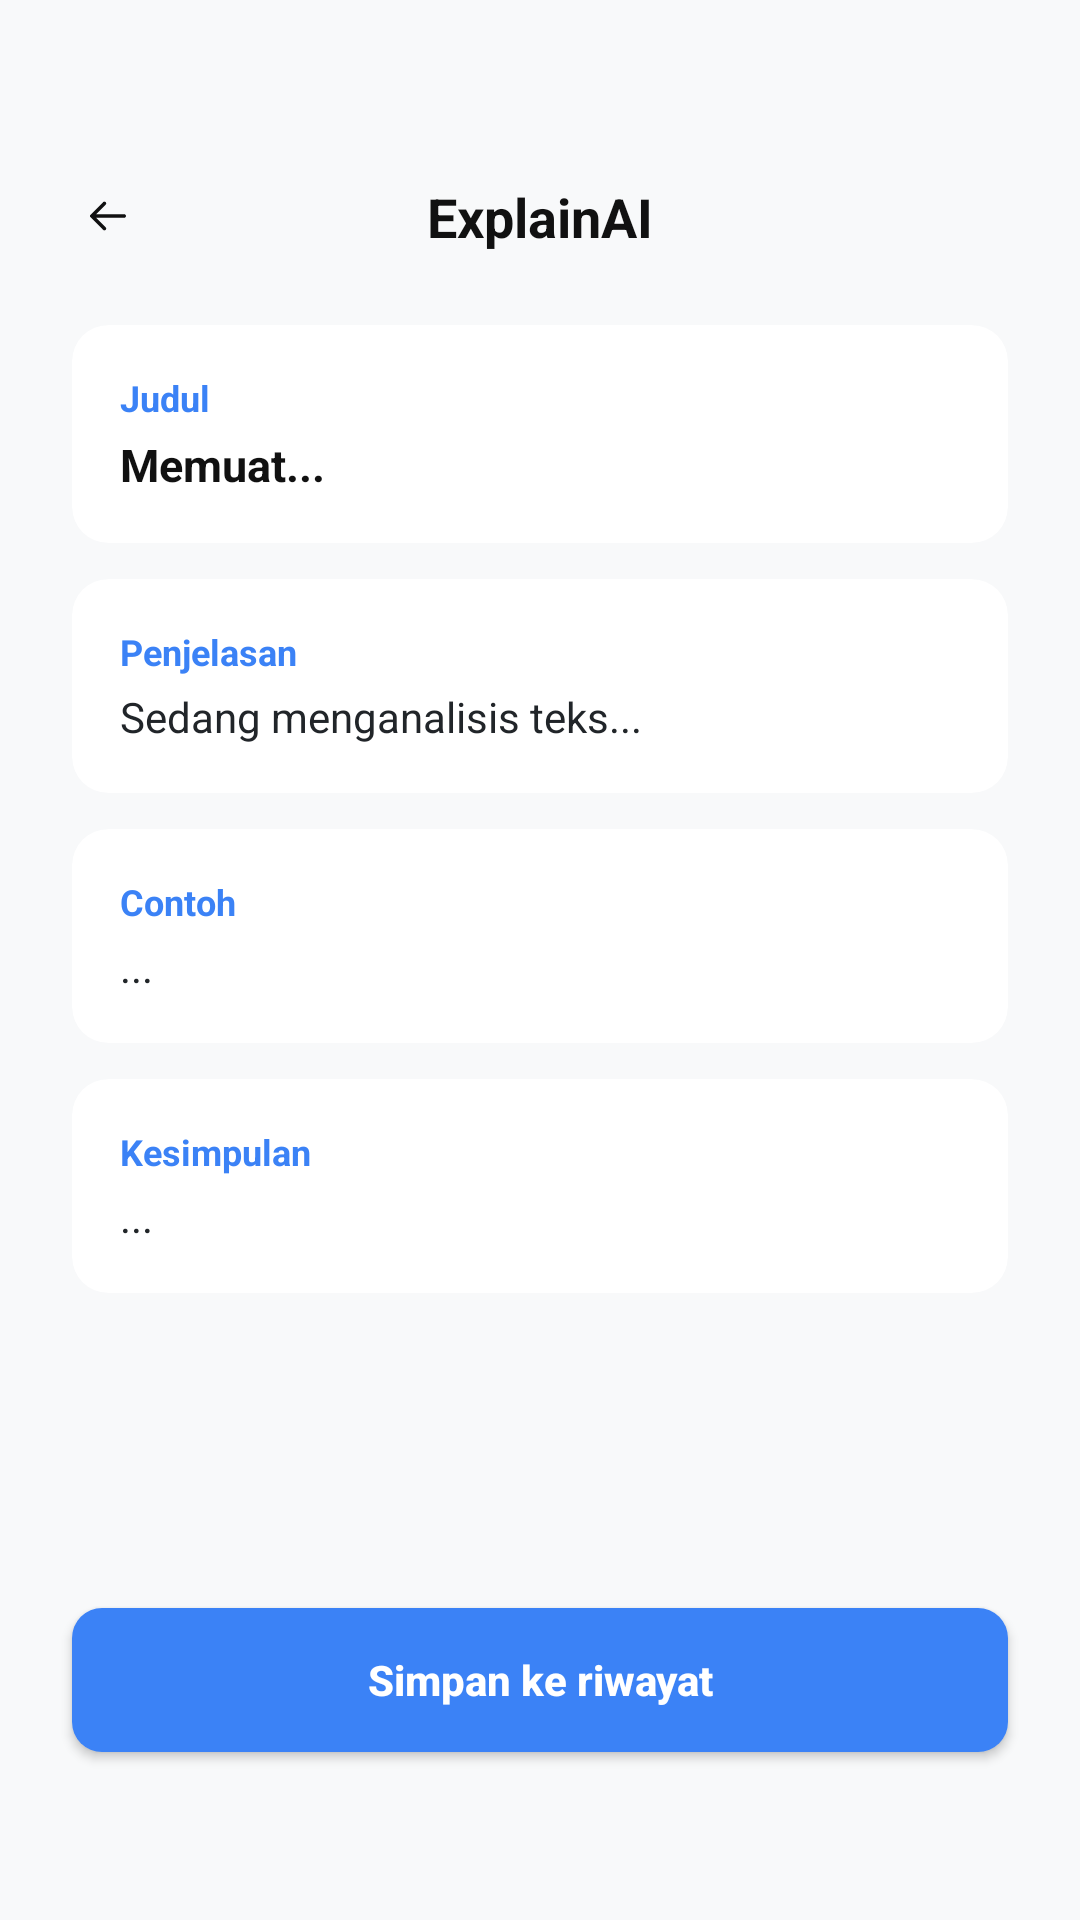

This screen was rendered from an Android layout file. Write that file and the resources it references.
<!-- AndroidManifest.xml: application theme Theme.Projectscanotes -->
<!-- res/layout/activity_explain_ai.xml -->
<?xml version="1.0" encoding="utf-8"?>
<androidx.constraintlayout.widget.ConstraintLayout
    xmlns:android="http://schemas.android.com/apk/res/android"
    xmlns:app="http://schemas.android.com/apk/res-auto"
    android:layout_width="match_parent"
    android:layout_height="match_parent"
    android:background="#F8F9FA">

    <ImageView
        android:id="@+id/btnBack"
        android:layout_width="24dp"
        android:layout_height="24dp"
        android:layout_marginStart="24dp"
        android:layout_marginTop="60dp"
        android:contentDescription="Kembali"
        android:src="@drawable/ic_back"
        app:layout_constraintStart_toStartOf="parent"
        app:layout_constraintTop_toTopOf="parent"
        app:tint="#111111" />

    <TextView
        android:id="@+id/tvHeader"
        android:layout_width="wrap_content"
        android:layout_height="wrap_content"
        android:text="ExplainAI"
        android:textColor="#111111"
        android:textSize="18sp"
        android:textStyle="bold"
        app:layout_constraintBottom_toBottomOf="@id/btnBack"
        app:layout_constraintEnd_toEndOf="parent"
        app:layout_constraintStart_toStartOf="parent"
        app:layout_constraintTop_toTopOf="@id/btnBack" />

    <ScrollView
        android:layout_width="0dp"
        android:layout_height="0dp"
        android:layout_marginTop="24dp"
        android:layout_marginBottom="16dp"
        android:paddingHorizontal="24dp"
        android:scrollbarThumbVertical="@drawable/custom_scrollbar_thumb"
        android:scrollbars="vertical"
        app:layout_constraintBottom_toTopOf="@id/btnSaveHistory"
        app:layout_constraintEnd_toEndOf="parent"
        app:layout_constraintStart_toStartOf="parent"
        app:layout_constraintTop_toBottomOf="@id/tvHeader">

        <LinearLayout
            android:layout_width="match_parent"
            android:layout_height="wrap_content"
            android:orientation="vertical">

            <androidx.cardview.widget.CardView
                android:layout_width="match_parent"
                android:layout_height="wrap_content"
                android:layout_marginBottom="12dp"
                app:cardBackgroundColor="#FFFFFF"
                app:cardCornerRadius="12dp"
                app:cardElevation="0dp">

                <LinearLayout
                    android:layout_width="match_parent"
                    android:layout_height="wrap_content"
                    android:orientation="vertical"
                    android:padding="16dp">

                    <TextView
                        android:layout_width="wrap_content"
                        android:layout_height="wrap_content"
                        android:layout_marginBottom="4dp"
                        android:text="Judul"
                        android:textColor="#3B82F6"
                        android:textSize="12sp"
                        android:textStyle="bold" />

                    <TextView
                        android:id="@+id/tvAiTitle"
                        android:layout_width="match_parent"
                        android:layout_height="wrap_content"
                        android:text="Memuat..."
                        android:textColor="#111111"
                        android:textSize="15sp"
                        android:textStyle="bold"
                        android:textIsSelectable="true" /> </LinearLayout>
            </androidx.cardview.widget.CardView>

            <androidx.cardview.widget.CardView
                android:layout_width="match_parent"
                android:layout_height="wrap_content"
                android:layout_marginBottom="12dp"
                app:cardBackgroundColor="#FFFFFF"
                app:cardCornerRadius="12dp"
                app:cardElevation="0dp">

                <LinearLayout
                    android:layout_width="match_parent"
                    android:layout_height="wrap_content"
                    android:orientation="vertical"
                    android:padding="16dp">

                    <TextView
                        android:layout_width="wrap_content"
                        android:layout_height="wrap_content"
                        android:layout_marginBottom="4dp"
                        android:text="Penjelasan"
                        android:textColor="#3B82F6"
                        android:textSize="12sp"
                        android:textStyle="bold" />

                    <TextView
                        android:id="@+id/tvAiExplanation"
                        android:layout_width="match_parent"
                        android:layout_height="wrap_content"
                        android:lineSpacingMultiplier="1.2"
                        android:text="Sedang menganalisis teks..."
                        android:textColor="#212529"
                        android:textSize="14sp"
                        android:textIsSelectable="true" /> </LinearLayout>
            </androidx.cardview.widget.CardView>

            <androidx.cardview.widget.CardView
                android:layout_width="match_parent"
                android:layout_height="wrap_content"
                android:layout_marginBottom="12dp"
                app:cardBackgroundColor="#FFFFFF"
                app:cardCornerRadius="12dp"
                app:cardElevation="0dp">

                <LinearLayout
                    android:layout_width="match_parent"
                    android:layout_height="wrap_content"
                    android:orientation="vertical"
                    android:padding="16dp">

                    <TextView
                        android:layout_width="wrap_content"
                        android:layout_height="wrap_content"
                        android:layout_marginBottom="4dp"
                        android:text="Contoh"
                        android:textColor="#3B82F6"
                        android:textSize="12sp"
                        android:textStyle="bold" />

                    <TextView
                        android:id="@+id/tvAiExamples"
                        android:layout_width="match_parent"
                        android:layout_height="wrap_content"
                        android:lineSpacingMultiplier="1.2"
                        android:text="..."
                        android:textColor="#212529"
                        android:textSize="14sp"
                        android:textIsSelectable="true" /> </LinearLayout>
            </androidx.cardview.widget.CardView>

            <androidx.cardview.widget.CardView
                android:layout_width="match_parent"
                android:layout_height="wrap_content"
                android:layout_marginBottom="16dp"
                app:cardBackgroundColor="#FFFFFF"
                app:cardCornerRadius="12dp"
                app:cardElevation="0dp">

                <LinearLayout
                    android:layout_width="match_parent"
                    android:layout_height="wrap_content"
                    android:orientation="vertical"
                    android:padding="16dp">

                    <TextView
                        android:layout_width="wrap_content"
                        android:layout_height="wrap_content"
                        android:layout_marginBottom="4dp"
                        android:text="Kesimpulan"
                        android:textColor="#3B82F6"
                        android:textSize="12sp"
                        android:textStyle="bold" />

                    <TextView
                        android:id="@+id/tvAiSummary"
                        android:layout_width="match_parent"
                        android:layout_height="wrap_content"
                        android:lineSpacingMultiplier="1.2"
                        android:text="..."
                        android:textColor="#212529"
                        android:textSize="14sp"
                        android:textIsSelectable="true" /> </LinearLayout>
            </androidx.cardview.widget.CardView>

        </LinearLayout>
    </ScrollView>

    <androidx.appcompat.widget.AppCompatButton
        android:id="@+id/btnSaveHistory"
        android:layout_width="0dp"
        android:layout_height="48dp"
        android:layout_marginHorizontal="24dp"
        android:layout_marginBottom="56dp"
        android:background="@drawable/bg_btn_primary"
        android:text="Simpan ke riwayat"
        android:textAllCaps="false"
        android:textColor="#FFFFFF"
        android:textStyle="bold"
        app:layout_constraintBottom_toBottomOf="parent"
        app:layout_constraintEnd_toEndOf="parent"
        app:layout_constraintStart_toStartOf="parent" />

</androidx.constraintlayout.widget.ConstraintLayout>
<!-- resources referenced by this layout -->
<resources>
  <!-- drawable bg_btn_primary (drawable) -->
  <?xml version="1.0" encoding="utf-8"?>
  <shape xmlns:android="http://schemas.android.com/apk/res/android" android:shape="rectangle">
      <solid android:color="#3B82F6"/>
      <corners android:radius="10dp"/>
  </shape>
  <!-- drawable custom_scrollbar_thumb (drawable) -->
  <?xml version="1.0" encoding="utf-8"?>
  <shape xmlns:android="http://schemas.android.com/apk/res/android"
      android:shape="rectangle">
      
      <solid android:color="#A0A0A0" />
      
      <corners android:radius="10dp" />
  </shape>
  <!-- drawable ic_back (drawable) -->
  <vector xmlns:android="http://schemas.android.com/apk/res/android"
      android:width="40dp"
      android:height="40dp"
      android:viewportWidth="40"
      android:viewportHeight="40">
    <path
        android:pathData="M30,20C30,20.553 29.553,21 29,21H13.414L18.707,26.293C19.098,26.684 19.098,27.316 18.707,27.707C18.512,27.902 18.256,28 18,28C17.744,28 17.488,27.902 17.293,27.707L10.293,20.707C9.902,20.316 9.902,19.684 10.293,19.293L17.293,12.293C17.684,11.902 18.316,11.902 18.707,12.293C19.098,12.684 19.098,13.316 18.707,13.707L13.414,19H29C29.553,19 30,19.447 30,20Z"
        android:fillColor="#ffffff"/>
  </vector>
  <style name="Theme.Projectscanotes" parent="Base.Theme.Projectscanotes" />
  <style name="Base.Theme.Projectscanotes" parent="Theme.Material3.DayNight.NoActionBar">
          
          
      </style>
</resources>
